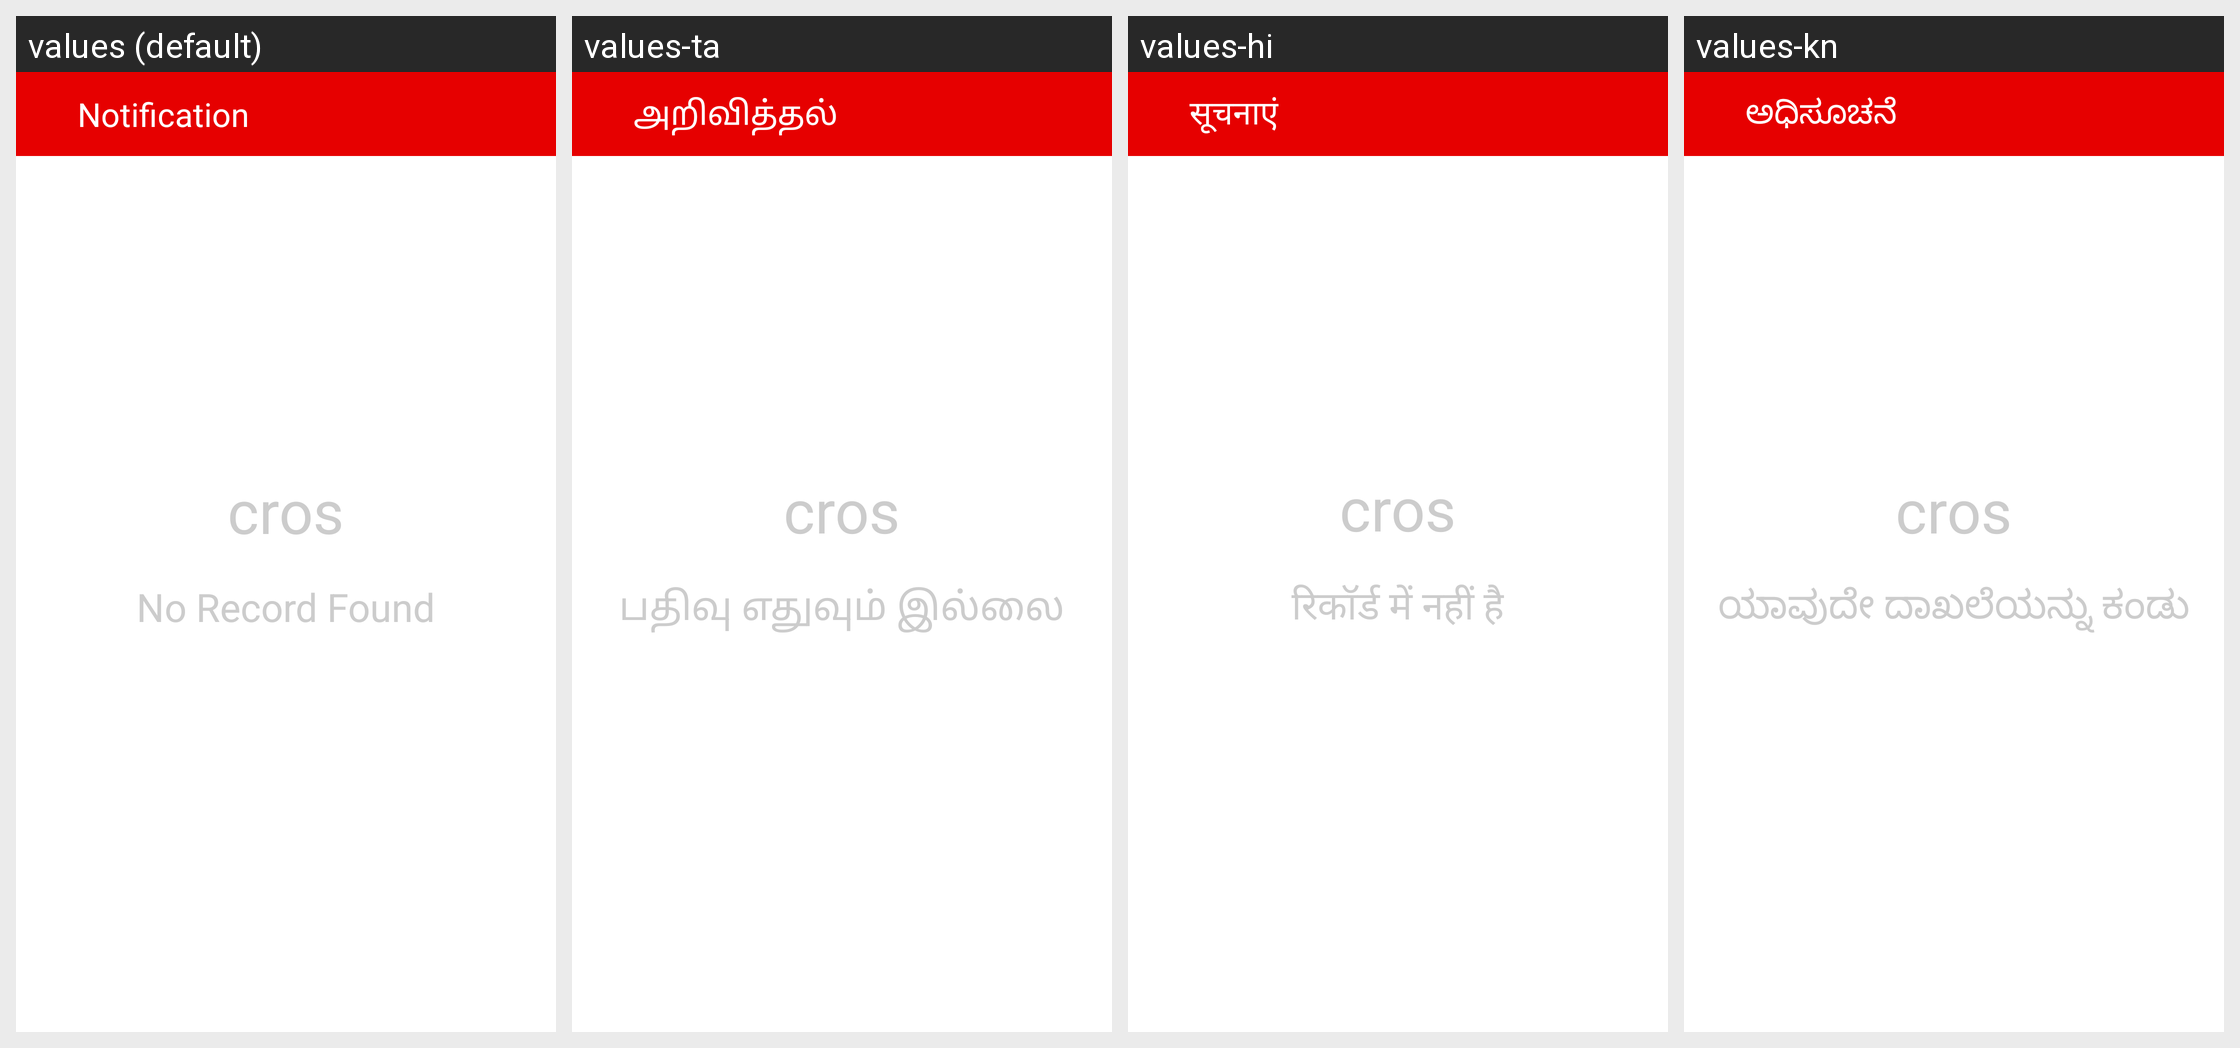

Translations of the strings shown on this Android screen, per locale in the grid:
Android screen res/layout/no_record_found.xml rendered under 4 locales, left to right: values (default), values-ta, values-hi, values-kn. Device: Nexus 5 (rendered at 1080×1920; each locale shown at half size, 540×960, under a caption strip naming it); theme AppTheme.
Other locales in the repository, not shown: values-or.
Strings drawn on this screen, with the default value and each locale's value (text and hints the layout hard-codes, and strings that could not be matched under every locale, appear in the picture but are not listed):

notification
  values: Notification
  values-ta: அறிவித்தல்
  values-hi: सूचनाएं
  values-kn: ಅಧಿಸೂಚನೆ

no_record
  values: No Record Found
  values-ta: பதிவு எதுவும் இல்லை
  values-hi: रिकॉर्ड में नहीं है
  values-kn: ಯಾವುದೇ ದಾಖಲೆಯನ್ನು ಕಂಡು
